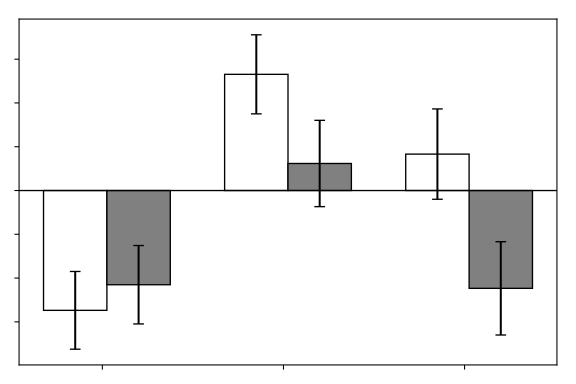

Values plotted in this chart, from the file beside it:
DEPMENT, FAMMENT, HCMENT, DEPRAND, FAMRAND, HCRAND
0.3392, 0.008487, 0.06024, 0.1092, -0.07496, -0.3533
-0.01549, -0.05239, 0.08375, -0.06378, 0.1235, 0.1382
0.1985, 0.01944, 0.1963, -0.09738, 0.1707, 0.0292
-0.03653, 0.2173, 0.2349, -0.2068, 0.09916, 0.2975
0.1387, 0.03395, 0.01174, -0.3017, 0.06212, 0.2883
0.1699, -0.194, 0.1119, -0.02767, -0.07758, 0.1354
-0.02061, -0.3482, -0.08277, 0.06295, 0.0546, -0.2487
0.02511, 0.2439, -0.006349, -0.01602, 0.5857, -0.2917
0.06961, 0.2777, 0.1374, -0.3216, -0.007799, 0.3185
0.1926, 0.03594, -0.1717, 0.2801, 0.01207, -0.4538
0.0454, -0.2189, -0.1444, 0.1438, 0.1772, -0.06578
-0.02684, 0.1726, -0.1628, 0.02603, -0.0416, 0.1042
-0.5138, -0.08524, -0.04777, -0.03579, -0.004084, 0.3408
0.03965, -0.128, 0.09174, -0.341, -0.07464, 0.1075
0.05268, 0.2894, 0.07512, -0.01216, 0.1154, 0.05346
0.04982, -0.198, 0.009488, -0.04683, -0.588, -0.006727
0.2086, -0.1097, -0.1075, 0.01759, 0.103, 0.09023
0.1649, 0.1045, -0.1319, 0.09255, -0.1985, 0.1744
0.1596, 0.01315, 0.3287, -0.3946, 0.2114, -0.1726
0.1858, 0.2421, 0.06167, 0.1346, 0.09908, 0.01975
-0.07499, -0.09594, -0.09242, -0.2434, -0.2486, -0.02705
-0.07501, 0.04211, -0.08646, 0.06996, -0.3142, -0.01702
-0.1594, 0.3893, 0.1418, 0.01152, 0.06748, -0.2178
-0.05831, -0.01752, -0.1116, -0.228, 0.07628, -0.2972
0.2452, 0.1962, -0.3644, 0.1083, 0.06524, -0.02035
-0.5414, -0.1836, -0.2813, -0.627, -0.03297, -0.374
0.1751, -0.04708, 0.05995, 0.06284, 0.1394, 0.008173
-0.2242, 0.2422, -0.2295, 0.03696, -0.114, -0.09046
0.09159, -0.01317, -0.4865, 0.1936, -0.06651, -0.08726
0.02942, 0.05893, 0.01061, -0.2887, 0.2033, 0.067
0.1215, -0.3342, -0.1329, 0.2197, -0.08853, -0.007041
-0.09045, 0.09272, 0.1127, 0.0484, -0.149, -0.1414
0.01396, 0.06604, -0.00712, -0.1811, 0.06527, -0.01421
-0.02064, 0.2885, -0.01734, -0.2906, 0.01156, 0.2836
0.004639, 0.2609, -0.2763, -0.1521, 0.1257, -0.07561
-0.2385, -0.04676, -0.2486, 0.01352, -0.1469, -0.05176
0.3402, -0.1204, -0.3912, 0.1944, -0.1586, -0.399
0.03179, 0.1839, -0.1984, 0.06681, -0.1113, -0.1821
0.03118, 0.03464, -0.2153, -0.112, 0.1635, -0.04879
-0.09055, -0.5659, 0.02641, -0.2253, -0.5969, 0.01844
-0.03316, -0.0002034, -0.2275, -0.1618, -0.07472, -0.05034
0.01368, -0.06299, -0.4396, -0.04966, -0.2208, -0.2802
0.1206, -0.06466, -0.1379, 0.002082, -0.09807, -0.2361
-0.07319, 0.17, 0.1413, 0.06041, -0.107, 0.004318
-0.2561, -0.09693, -0.1633, 0.0238, -0.06795, -0.3267
-0.005588, -0.0197, -0.01558, 0.0883, 0.02838, 0.3185
-0.05024, 0.2506, -0.3751, 0.2618, -0.2819, -0.4364
-0.203, 0.1687, -0.01822, -0.1183, 0.3792, -0.06027
-0.0661, 0.09393, -0.08631, 0.1265, -0.2812, -0.1322
-0.04052, -0.2602, -0.1002, 0.1059, -0.18, -0.3503
0.3549, 0.05247, -0.1567, -0.4185, 0.1095, 0.09097
-0.0437, 0.2306, 0.2024, -0.1384, 0.448, 0.2722
0.1641, 0.176, -0.2501, -0.1544, -0.08297, 0.2099
-0.1089, -0.04502, -0.1463, -0.3179, -0.03304, 0.08454
0.2454, 0.2142, 0.1998, 0.04629, -0.1569, 0.3968
0.1794, -0.01235, 0.03427, 0.007359, 0.09672, 0.1019
-0.04372, 0.4021, -0.1076, -0.1293, 0.2769, 0.06686
0.2416, 0.1103, 0.1175, 0.238, 0.2669, 0.13
0.08967, -0.009036, -0.4103, -0.2944, 0.08468, -0.2262
0.3234, 0.02235, -0.1019, 0.03347, 0.06926, -0.1832
... 45 more rows
